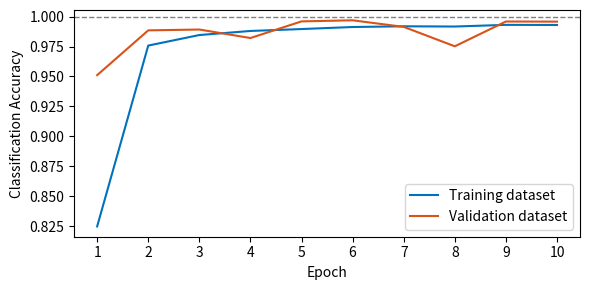

This figure's Python source:
#!/usr/bin/env python3

'''aionfpga ~ training results
[redacted]
'''

import matplotlib.pyplot as plt

x = range(1,11)

loss = [0.4974, 0.0775, 0.0523, 0.0438, 0.0401, 0.0351, 0.0326, 0.0355, 0.0295, 0.0325]
val_loss = [0.1564, 0.0365, 0.0324, 0.0671, 0.0121, 0.0115, 0.0374, 0.0979, 0.0148, 0.0168]

accuracy = [0.8248, 0.9758, 0.9846, 0.9880, 0.9896, 0.9913, 0.9919, 0.9917, 0.9931, 0.9930]
val_accuracy = [0.9511, 0.9885, 0.9892, 0.9821, 0.9960, 0.9969, 0.9914, 0.9752, 0.9959, 0.9958]

def main():
    plt.figure(figsize=[6, 3], tight_layout=True)
    plt.plot(x, accuracy, color=(0, 0.4470, 0.7410), label='Training dataset')
    plt.plot(x, val_accuracy, color=(0.8500, 0.3250, 0.0980), label='Validation dataset')
    plt.axhline(y=1.0, c='grey', linestyle='--', lw=1.0)
    plt.xlabel('Epoch')
    plt.xticks(x)
    plt.ylabel('Classification Accuracy')
    plt.legend(loc='lower right')
    plt.savefig('training_results.pdf', transparent=True)
    plt.show()

if __name__ == '__main__':
    main()
